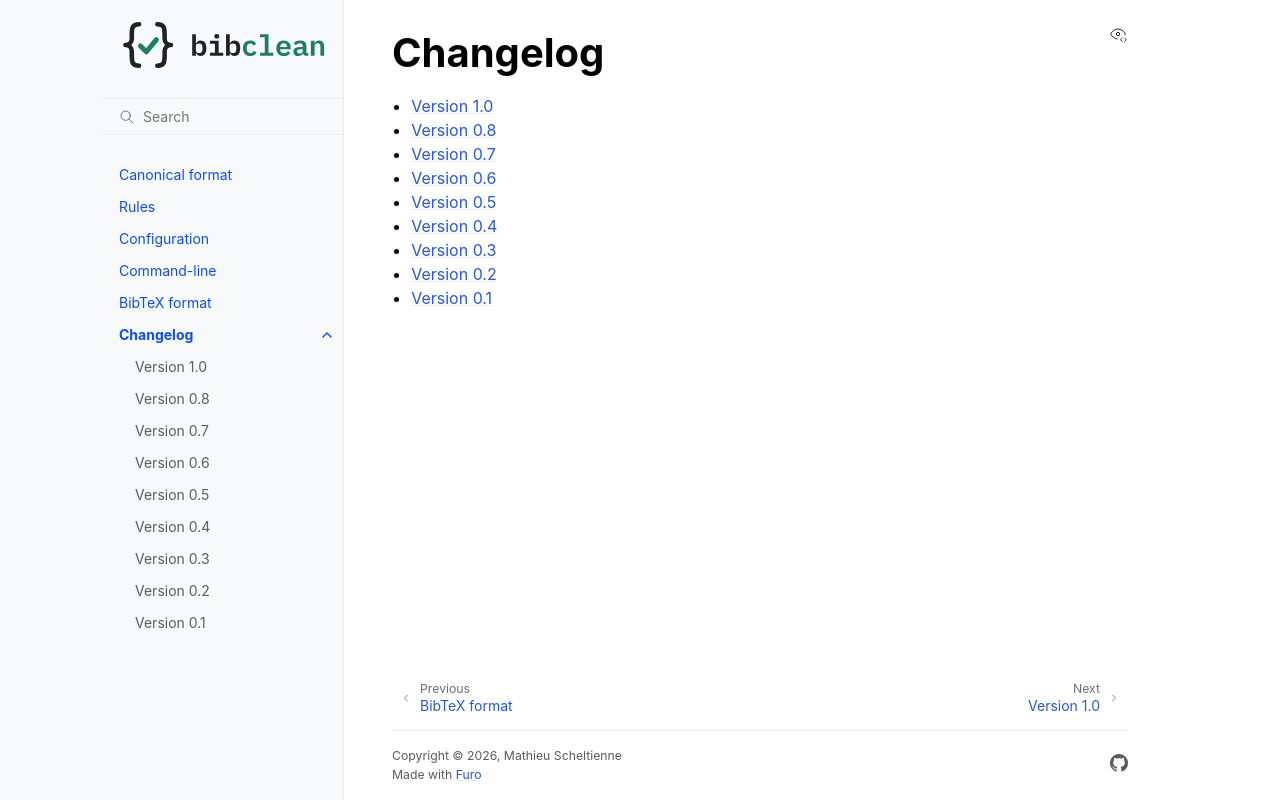

repository: mscheltienne/bibclean · page: dev/changes/index.html · generator: sphinx

Changelog
=========

.. toctree::
    :titlesonly:

    latest.rst
    0.8.rst
    0.7.rst
    0.6.rst
    0.5.rst
    0.4.rst
    0.3.rst
    0.2.rst
    0.1.rst
